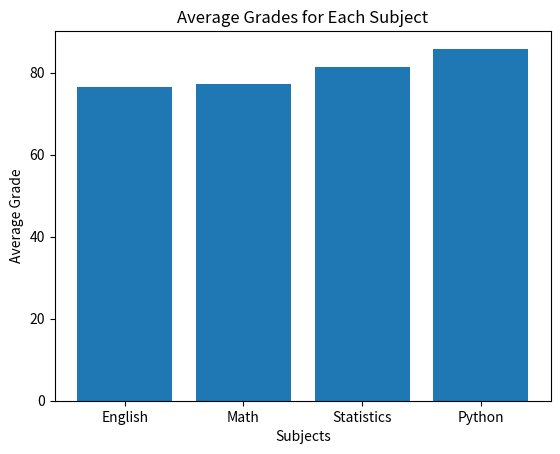

Python code for this plot:
# import numpy & matplotlib libraries 
import numpy as np
import matplotlib.pyplot as plt

# create an array of students, subjects, and grades
students = np.array([
    "Ahmad", "Sara", "Omar", "Lina", "Khaled",
    "Noor", "Yazan", "Maya", "Ali", "Dana"
])

subjects = np.array([
    "English", "Math", "Statistics","Python"
])

grades = np.array([
    [69, 90, 88, 89],
    [95, 92, 94, 90],
    [60, 55, 65, 80],
    [88, 60, 90, 92],
    [72, 88, 74, 80],
    [98, 96, 95, 99],
    [55, 48, 58, 60],
    [82, 88, 85, 90],
    [55, 66, 72, 78],
    [91, 89, 93, 100]
])
print("STUDENT PERFORMANCE ANALYZER")
print("=" * 35)

print("Number of students:", len(students))
print("Number of subjects:", len(subjects))
print("Grades shape:", grades.shape)
print()

# calculate the average grade for each subject
average_subjects = np.mean(grades, axis=0)
for i in range(len(average_subjects)):
    print(f"Average grade for {subjects[i]}: {average_subjects[i]:.2f}")
print()
print(average_subjects)
# calculate the average performance for each student
average_performance = np.mean(grades,axis=1) 
print(average_performance)
print("The best student performance is:",students[np.argmax(average_performance)])
print("The worst student performance is:",students[np.argmin(average_performance)])
print("The best subject performance is:",subjects[np.argmax(average_subjects)])
print("The worst subject performance is:",subjects[np.argmin(average_subjects)])

print("The order of students based on their performance is:",students[np.argsort(average_performance)[::-1]])
print("Students whose average grade is above 90 are:",students[np.where(average_performance > 90)])
print("Students whose average grade is below 60 are:",students[np.where(average_performance < 60)])


# Calculate pass rate for each subject
pass_rate = np.mean(grades >= 60, axis=0) * 100
print(pass_rate)
for i in range(len(subjects)):
    print(f"Pass rate for {subjects[i]}: {pass_rate[i]:.1f}%") 


    
plt.bar(subjects, average_subjects)
plt.title("Average Grades for Each Subject")
plt.xlabel("Subjects")
plt.ylabel("Average Grade")
plt.show()

# Calculate standard deviation for each subject
std_subjects = np.std(grades, axis=0)

for i in range(len(subjects)):
    print(
        f"Standard deviation for {subjects[i]}: "
        f"{std_subjects[i]:.2f}"
    )
